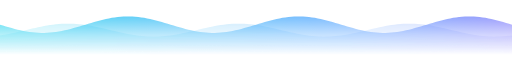
t = 0.00 s
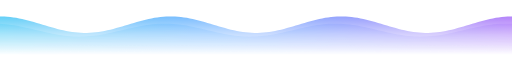
t = 2.75 s
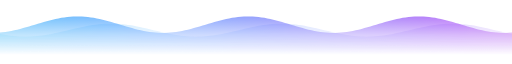
t = 4.75 s
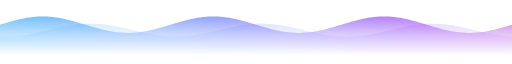
t = 5.50 s
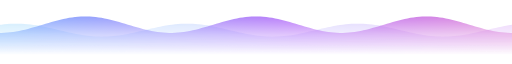
t = 8.25 s
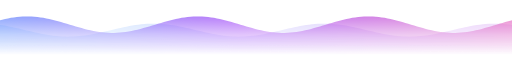
t = 9.50 s

The animated SVG that drew these frames (rendered in a browser with its animation timeline set to each time). Animation: 2 SMIL elements (animateTransform=2); frames cover the first 9.50 s, repeats indefinitely.

<svg xmlns="http://www.w3.org/2000/svg" width="870" height="78" viewBox="0 0 870 78" role="presentation" aria-hidden="true">
  <defs>
    <linearGradient id="c" x1="0" y1="0" x2="1" y2="0" gradientUnits="objectBoundingBox"><stop offset="0" stop-color="#22d3ee"/><stop offset="0.3333" stop-color="#58a6ff"/><stop offset="0.6667" stop-color="#a855f7"/><stop offset="1" stop-color="#f472b6"/></linearGradient>
    <linearGradient id="f" x1="0" y1="0" x2="0" y2="1">
      <stop offset="0" stop-color="#fff" stop-opacity="0.95"/>
      <stop offset="0.55" stop-color="#fff" stop-opacity="0.35"/>
      <stop offset="1" stop-color="#fff" stop-opacity="0"/>
    </linearGradient>
    <mask id="m"><rect x="-870" y="0" width="2610" height="78" fill="url(#f)"/></mask>
  </defs>
  <g opacity="0.34">
    <path d="M0,44.78L5,44.03L10,43.18L15,42.25L20,41.24L25,40.17L30,39.05L35,37.89L40,36.71L45,35.52L50,34.34L55,33.17L60,32.03L65,30.94L70,29.91L75,28.94L80,28.06L85,27.27L90,26.58L95,26.00L100,25.53L105,25.19L110,24.97L115,24.88L120,24.92L125,25.09L130,25.38L135,25.80L140,26.33L145,26.98L150,27.73L155,28.58L160,29.51L165,30.52L170,31.59L175,32.71L180,33.87L185,35.05L190,36.24L195,37.42L200,38.59L205,39.73L210,40.82L215,41.85L220,42.82L225,43.70L230,44.49L235,45.18L240,45.76L245,46.23L250,46.57L255,46.79L260,46.88L265,46.84L270,46.67L275,46.38L280,45.96L285,45.43L290,44.78L295,44.03L300,43.18L305,42.25L310,41.24L315,40.17L320,39.05L325,37.89L330,36.71L335,35.52L340,34.34L345,33.17L350,32.03L355,30.94L360,29.91L365,28.94L370,28.06L375,27.27L380,26.58L385,26.00L390,25.53L395,25.19L400,24.97L405,24.88L410,24.92L415,25.09L420,25.38L425,25.80L430,26.33L435,26.98L440,27.73L445,28.58L450,29.51L455,30.52L460,31.59L465,32.71L470,33.87L475,35.05L480,36.24L485,37.42L490,38.59L495,39.73L500,40.82L505,41.85L510,42.82L515,43.70L520,44.49L525,45.18L530,45.76L535,46.23L540,46.57L545,46.79L550,46.88L555,46.84L560,46.67L565,46.38L570,45.96L575,45.43L580,44.78L585,44.03L590,43.18L595,42.25L600,41.24L605,40.17L610,39.05L615,37.89L620,36.71L625,35.52L630,34.34L635,33.17L640,32.03L645,30.94L650,29.91L655,28.94L660,28.06L665,27.27L670,26.58L675,26.00L680,25.53L685,25.19L690,24.97L695,24.88L700,24.92L705,25.09L710,25.38L715,25.80L720,26.33L725,26.98L730,27.73L735,28.58L740,29.51L745,30.52L750,31.59L755,32.71L760,33.87L765,35.05L770,36.24L775,37.42L780,38.59L785,39.73L790,40.82L795,41.85L800,42.82L805,43.70L810,44.49L815,45.18L820,45.76L825,46.23L830,46.57L835,46.79L840,46.88L845,46.84L850,46.67L855,46.38L860,45.96L865,45.43L870,44.78L875,44.03L880,43.18L885,42.25L890,41.24L895,40.17L900,39.05L905,37.89L910,36.71L915,35.52L920,34.34L925,33.17L930,32.03L935,30.94L940,29.91L945,28.94L950,28.06L955,27.27L960,26.58L965,26.00L970,25.53L975,25.19L980,24.97L985,24.88L990,24.92L995,25.09L1000,25.38L1005,25.80L1010,26.33L1015,26.98L1020,27.73L1025,28.58L1030,29.51L1035,30.52L1040,31.59L1045,32.71L1050,33.87L1055,35.05L1060,36.24L1065,37.42L1070,38.59L1075,39.73L1080,40.82L1085,41.85L1090,42.82L1095,43.70L1100,44.49L1105,45.18L1110,45.76L1115,46.23L1120,46.57L1125,46.79L1130,46.88L1135,46.84L1140,46.67L1145,46.38L1150,45.96L1155,45.43L1160,44.78L1165,44.03L1170,43.18L1175,42.25L1180,41.24L1185,40.17L1190,39.05L1195,37.89L1200,36.71L1205,35.52L1210,34.34L1215,33.17L1220,32.03L1225,30.94L1230,29.91L1235,28.94L1240,28.06L1245,27.27L1250,26.58L1255,26.00L1260,25.53L1265,25.19L1270,24.97L1275,24.88L1280,24.92L1285,25.09L1290,25.38L1295,25.80L1300,26.33L1305,26.98L1310,27.73L1315,28.58L1320,29.51L1325,30.52L1330,31.59L1335,32.71L1340,33.87L1345,35.05L1350,36.24L1355,37.42L1360,38.59L1365,39.73L1370,40.82L1375,41.85L1380,42.82L1385,43.70L1390,44.49L1395,45.18L1400,45.76L1405,46.23L1410,46.57L1415,46.79L1420,46.88L1425,46.84L1430,46.67L1435,46.38L1440,45.96L1445,45.43L1450,44.78L1455,44.03L1460,43.18L1465,42.25L1470,41.24L1475,40.17L1480,39.05L1485,37.89L1490,36.71L1495,35.52L1500,34.34L1505,33.17L1510,32.03L1515,30.94L1520,29.91L1525,28.94L1530,28.06L1535,27.27L1540,26.58L1545,26.00L1550,25.53L1555,25.19L1560,24.97L1565,24.88L1570,24.92L1575,25.09L1580,25.38L1585,25.80L1590,26.33L1595,26.98L1600,27.73L1605,28.58L1610,29.51L1615,30.52L1620,31.59L1625,32.71L1630,33.87L1635,35.05L1640,36.24L1645,37.42L1650,38.59L1655,39.73L1660,40.82L1665,41.85L1670,42.82L1675,43.70L1680,44.49L1685,45.18L1690,45.76L1695,46.23L1700,46.57L1705,46.79L1710,46.88L1715,46.84L1720,46.67L1725,46.38L1730,45.96L1735,45.43L1740,44.78L1740,78L0,78Z" fill="url(#c)" mask="url(#m)"/>
    <animateTransform attributeName="transform" type="translate" values="0,0;-870,0" dur="19.0s" repeatCount="indefinite"/>
  </g>
  <g opacity="1.0">
    <path d="M0,26.52L5,28.03L10,29.53L15,30.99L20,32.40L25,33.74L30,34.99L35,36.15L40,37.19L45,38.11L50,38.89L55,39.53L60,40.01L65,40.34L70,40.50L75,40.50L80,40.34L85,40.01L90,39.53L95,38.89L100,38.11L105,37.19L110,36.15L115,34.99L120,33.74L125,32.40L130,30.99L135,29.53L140,28.03L145,26.52L150,25.01L155,23.51L160,22.05L165,20.64L170,19.30L175,18.05L180,16.89L185,15.85L190,14.93L195,14.15L200,13.51L205,13.03L210,12.70L215,12.54L220,12.54L225,12.70L230,13.03L235,13.51L240,14.15L245,14.93L250,15.85L255,16.89L260,18.05L265,19.30L270,20.64L275,22.05L280,23.51L285,25.01L290,26.52L295,28.03L300,29.53L305,30.99L310,32.40L315,33.74L320,34.99L325,36.15L330,37.19L335,38.11L340,38.89L345,39.53L350,40.01L355,40.34L360,40.50L365,40.50L370,40.34L375,40.01L380,39.53L385,38.89L390,38.11L395,37.19L400,36.15L405,34.99L410,33.74L415,32.40L420,30.99L425,29.53L430,28.03L435,26.52L440,25.01L445,23.51L450,22.05L455,20.64L460,19.30L465,18.05L470,16.89L475,15.85L480,14.93L485,14.15L490,13.51L495,13.03L500,12.70L505,12.54L510,12.54L515,12.70L520,13.03L525,13.51L530,14.15L535,14.93L540,15.85L545,16.89L550,18.05L555,19.30L560,20.64L565,22.05L570,23.51L575,25.01L580,26.52L585,28.03L590,29.53L595,30.99L600,32.40L605,33.74L610,34.99L615,36.15L620,37.19L625,38.11L630,38.89L635,39.53L640,40.01L645,40.34L650,40.50L655,40.50L660,40.34L665,40.01L670,39.53L675,38.89L680,38.11L685,37.19L690,36.15L695,34.99L700,33.74L705,32.40L710,30.99L715,29.53L720,28.03L725,26.52L730,25.01L735,23.51L740,22.05L745,20.64L750,19.30L755,18.05L760,16.89L765,15.85L770,14.93L775,14.15L780,13.51L785,13.03L790,12.70L795,12.54L800,12.54L805,12.70L810,13.03L815,13.51L820,14.15L825,14.93L830,15.85L835,16.89L840,18.05L845,19.30L850,20.64L855,22.05L860,23.51L865,25.01L870,26.52L875,28.03L880,29.53L885,30.99L890,32.40L895,33.74L900,34.99L905,36.15L910,37.19L915,38.11L920,38.89L925,39.53L930,40.01L935,40.34L940,40.50L945,40.50L950,40.34L955,40.01L960,39.53L965,38.89L970,38.11L975,37.19L980,36.15L985,34.99L990,33.74L995,32.40L1000,30.99L1005,29.53L1010,28.03L1015,26.52L1020,25.01L1025,23.51L1030,22.05L1035,20.64L1040,19.30L1045,18.05L1050,16.89L1055,15.85L1060,14.93L1065,14.15L1070,13.51L1075,13.03L1080,12.70L1085,12.54L1090,12.54L1095,12.70L1100,13.03L1105,13.51L1110,14.15L1115,14.93L1120,15.85L1125,16.89L1130,18.05L1135,19.30L1140,20.64L1145,22.05L1150,23.51L1155,25.01L1160,26.52L1165,28.03L1170,29.53L1175,30.99L1180,32.40L1185,33.74L1190,34.99L1195,36.15L1200,37.19L1205,38.11L1210,38.89L1215,39.53L1220,40.01L1225,40.34L1230,40.50L1235,40.50L1240,40.34L1245,40.01L1250,39.53L1255,38.89L1260,38.11L1265,37.19L1270,36.15L1275,34.99L1280,33.74L1285,32.40L1290,30.99L1295,29.53L1300,28.03L1305,26.52L1310,25.01L1315,23.51L1320,22.05L1325,20.64L1330,19.30L1335,18.05L1340,16.89L1345,15.85L1350,14.93L1355,14.15L1360,13.51L1365,13.03L1370,12.70L1375,12.54L1380,12.54L1385,12.70L1390,13.03L1395,13.51L1400,14.15L1405,14.93L1410,15.85L1415,16.89L1420,18.05L1425,19.30L1430,20.64L1435,22.05L1440,23.51L1445,25.01L1450,26.52L1455,28.03L1460,29.53L1465,30.99L1470,32.40L1475,33.74L1480,34.99L1485,36.15L1490,37.19L1495,38.11L1500,38.89L1505,39.53L1510,40.01L1515,40.34L1520,40.50L1525,40.50L1530,40.34L1535,40.01L1540,39.53L1545,38.89L1550,38.11L1555,37.19L1560,36.15L1565,34.99L1570,33.74L1575,32.40L1580,30.99L1585,29.53L1590,28.03L1595,26.52L1600,25.01L1605,23.51L1610,22.05L1615,20.64L1620,19.30L1625,18.05L1630,16.89L1635,15.85L1640,14.93L1645,14.15L1650,13.51L1655,13.03L1660,12.70L1665,12.54L1670,12.54L1675,12.70L1680,13.03L1685,13.51L1690,14.15L1695,14.93L1700,15.85L1705,16.89L1710,18.05L1715,19.30L1720,20.64L1725,22.05L1730,23.51L1735,25.01L1740,26.52L1740,78L0,78Z" fill="url(#c)" mask="url(#m)"/>
    <animateTransform attributeName="transform" type="translate" values="0,0;-870,0" dur="11.0s" repeatCount="indefinite"/>
  </g>
</svg>
